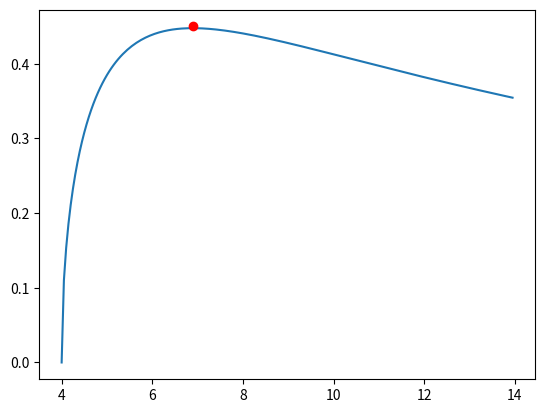

The matplotlib source for this figure:
import numpy as np
import matplotlib.pyplot as plt
import math


def f(x):
    return 2 / x * math.log(x / 2 * (1 + math.sqrt(1 - 4 / x)) - 1)


X = np.arange(4.0, 14.0, 0.05)
Y = np.array([f(x) for x in X])

plt.plot(X, Y)
plt.plot(6.9, 0.45, 'ro')
plt.show()